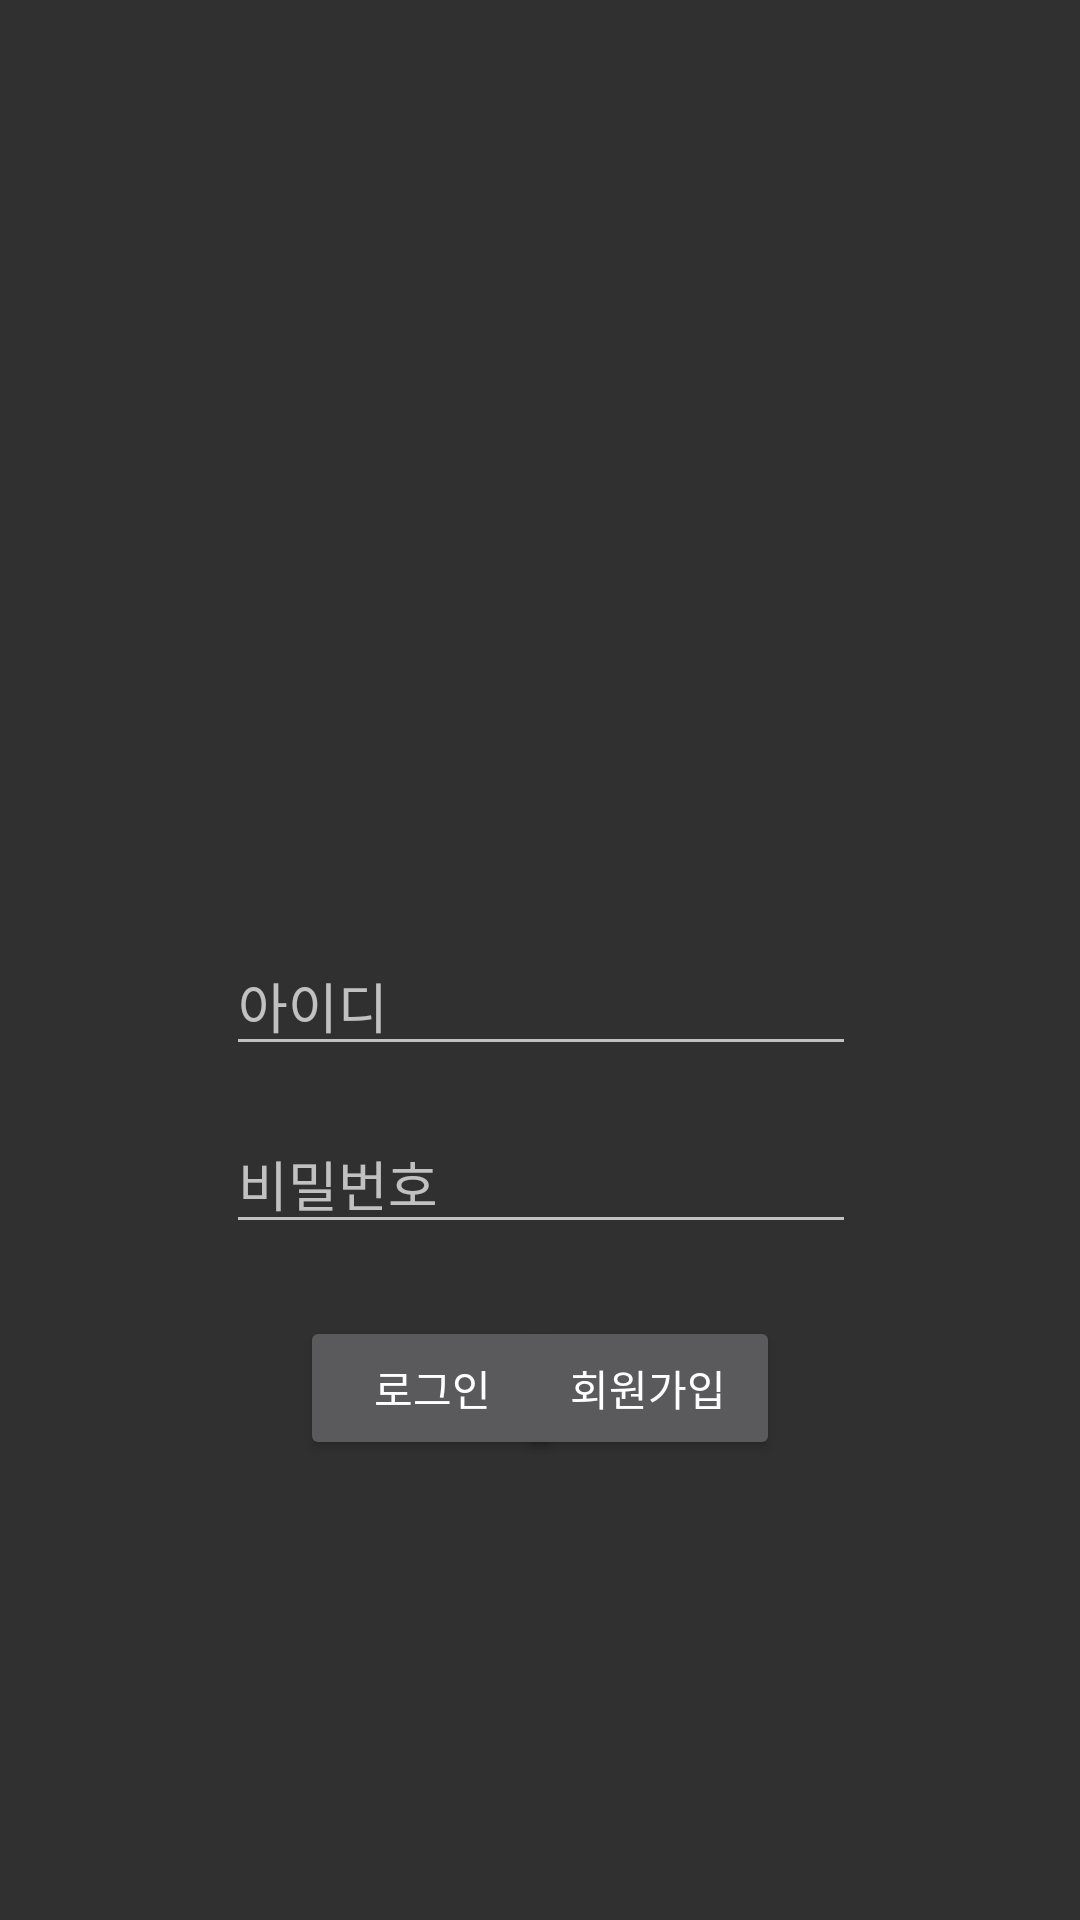

Write the Android layout XML for this screen, with the resource values it uses.
<!-- AndroidManifest.xml: application theme Theme.AppCompat.NoActionBar -->
<!-- res/layout/activity_login.xml -->
<?xml version="1.0" encoding="utf-8"?>
<androidx.constraintlayout.widget.ConstraintLayout
    xmlns:android="http://schemas.android.com/apk/res/android"
    xmlns:app="http://schemas.android.com/apk/res-auto"
    xmlns:tools="http://schemas.android.com/tools"
    android:layout_width="match_parent"
    android:layout_height="match_parent"
    tools:context=".MainActivity">

    <EditText
        android:id="@+id/edit_id"
        android:layout_width="wrap_content"
        android:layout_height="wrap_content"
        android:layout_marginTop="312dp"
        android:ems="10"
        android:hint="아이디"
        android:inputType="textPersonName"
        app:layout_constraintEnd_toEndOf="parent"
        app:layout_constraintHorizontal_bias="0.502"
        app:layout_constraintStart_toStartOf="parent"
        app:layout_constraintTop_toTopOf="parent" />

    <EditText
        android:id="@+id/edit_pw"
        android:layout_width="wrap_content"
        android:layout_height="wrap_content"
        android:layout_marginTop="16dp"
        android:ems="10"
        android:hint="비밀번호"
        android:inputType="textPassword"
        app:layout_constraintEnd_toEndOf="parent"
        app:layout_constraintHorizontal_bias="0.502"
        app:layout_constraintStart_toStartOf="parent"
        app:layout_constraintTop_toBottomOf="@+id/edit_id" />

    <Button
        android:id="@+id/btn_login"
        android:layout_width="wrap_content"
        android:layout_height="wrap_content"
        android:layout_marginStart="100dp"
        android:layout_marginLeft="100dp"
        android:layout_marginTop="24dp"
        android:text="로그인"
        app:layout_constraintStart_toStartOf="parent"
        app:layout_constraintTop_toBottomOf="@+id/edit_pw" />

    <Button
        android:id="@+id/btn_register"
        android:layout_width="wrap_content"
        android:layout_height="wrap_content"
        android:layout_marginTop="24dp"
        android:layout_marginEnd="100dp"
        android:layout_marginRight="100dp"
        android:text="회원가입"
        app:layout_constraintEnd_toEndOf="parent"
        app:layout_constraintTop_toBottomOf="@+id/edit_pw" />

</androidx.constraintlayout.widget.ConstraintLayout>
<!-- resources referenced by this layout -->
<resources>

</resources>
